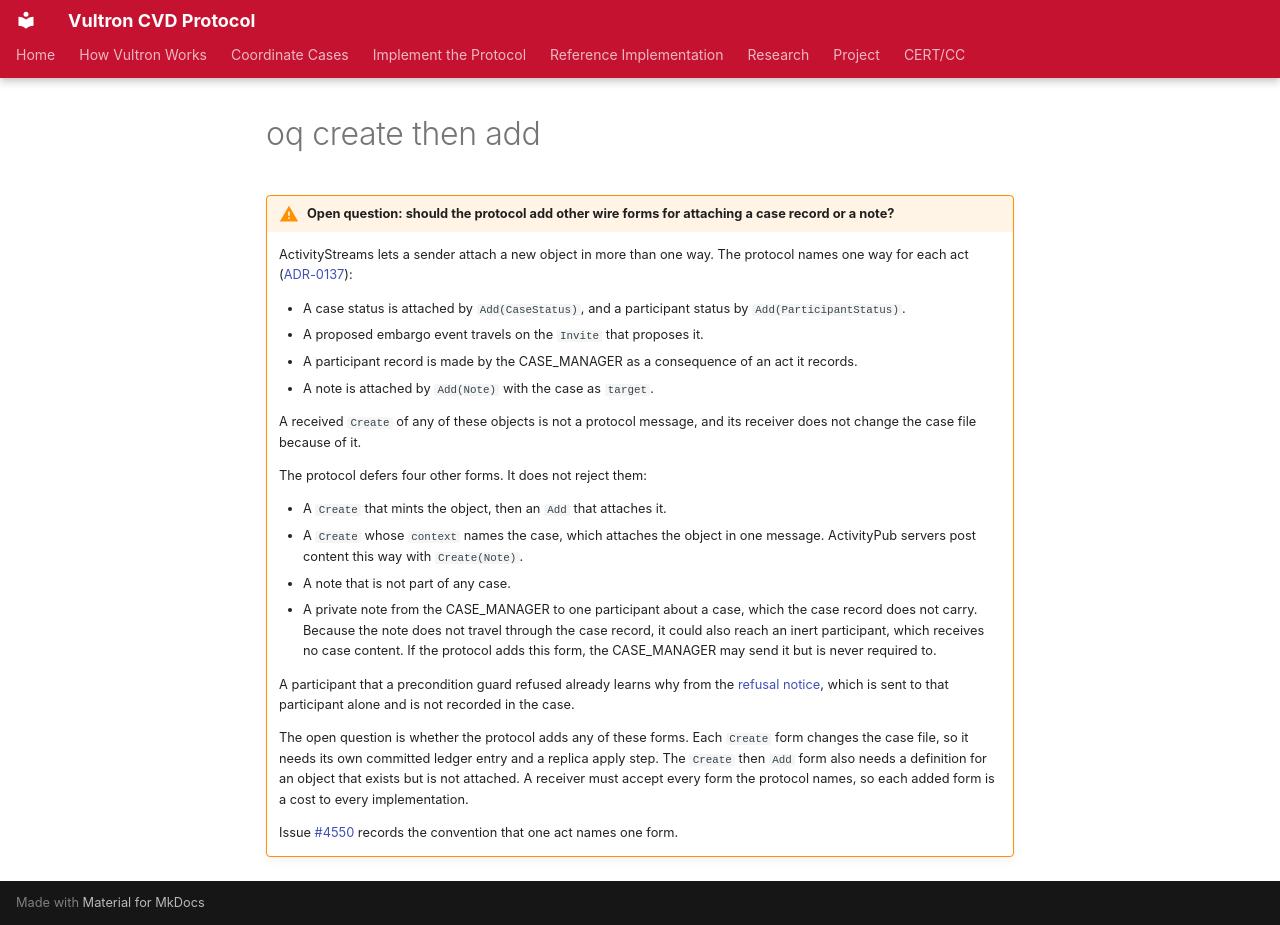

repository: CERTCC/Vultron · page: topics/future_work/_oq-create-then-add/index.html · generator: mkdocs

!!! warning "Open question: should the protocol add other wire forms for attaching a case record or a note?"

    ActivityStreams lets a sender attach a new object in more than one way.
    The protocol names one way for each act ([ADR-0137](../../adr/0137-case-records-are-attached-by-one-message-never-created-first.md)):

    - A case status is attached by `Add(CaseStatus)`, and a participant status by `Add(ParticipantStatus)`.
    - A proposed embargo event travels on the `Invite` that proposes it.
    - A participant record is made by the CASE_MANAGER as a consequence of an act it records.
    - A note is attached by `Add(Note)` with the case as `target`.

    A received `Create` of any of these objects is not a protocol message, and its receiver does not change the case file because of it.

    The protocol defers four other forms.
    It does not reject them:

    - A `Create` that mints the object, then an `Add` that attaches it.
    - A `Create` whose `context` names the case, which attaches the object in one message.
      ActivityPub servers post content this way with `Create(Note)`.
    - A note that is not part of any case.
    - A private note from the CASE_MANAGER to one participant about a case, which the case record does not carry.
      Because the note does not travel through the case record, it could also reach an inert participant, which receives no case content.
      If the protocol adds this form, the CASE_MANAGER may send it but is never required to.

    A participant that a precondition guard refused already learns why from the [refusal notice](../../reference/messages/faults_and_acknowledgements.md#refusal-notice), which is sent to that participant alone and is not recorded in the case.

    The open question is whether the protocol adds any of these forms.
    Each `Create` form changes the case file, so it needs its own committed ledger entry and a replica apply step.
    The `Create` then `Add` form also needs a definition for an object that exists but is not attached.
    A receiver must accept every form the protocol names, so each added form is a cost to every implementation.

    Issue [#4550](https://github.com/CERTCC/Vultron/issues/4550) records the convention that one act names one form.
